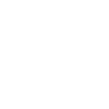
t = 0.00 s
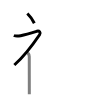
t = 2.50 s
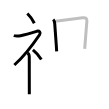
t = 5.25 s
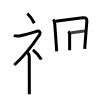
t = 7.75 s
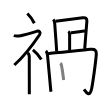
t = 10.50 s
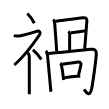
t = 13.00 s

The animated SVG that drew these frames (rendered in a browser with its animation timeline set to each time). Animation: 13 SMIL elements (animate=13); one cycle of 13.00 s.

<svg width="109px" height="109px" viewBox="0 0 px 109px" xmlns="http://www.w3.org/2000/svg" xmlns:xlink="http://www.w3.org/1999/xlink" xml:space="preserve" version="1.1"  baseProfile="full">
<path d="M27.33,13.5c2.39,2.29,4.95,5.73,7,9.75" style="fill:none;stroke:black;stroke-width:3;opacity:0">
  <animate attributeType="CSS" attributeName="opacity" from="0" to="1" begin="0s" dur="1s" repeatCount="Indefinite" fill="freeze" />
</path>
<path d="M13.83,35.5c2.01,0.89,4.73,0.64,6.84,0.17c5.43-1.2,14.05-3.79,16.16-4.42c2.5-0.75,4.27,1.26,2.75,3.5C34.33,42.5,23.08,57.25,14.33,65" style="fill:none;stroke:black;stroke-width:3;opacity:0">
  <animate attributeType="CSS" attributeName="opacity" from="0" to="1" begin="1s" dur="1s" repeatCount="Indefinite" fill="freeze" />
</path>
<path d="M27.75,52.86c0.88,0.88,1.52,2.26,1.52,3.64c0,5.42,0.04,22.34,0.05,32.37c0,2.33,0.01,4.22,0.01,5.37" style="fill:none;stroke:black;stroke-width:3;opacity:0">
  <animate attributeType="CSS" attributeName="opacity" from="0" to="1" begin="2s" dur="1s" repeatCount="Indefinite" fill="freeze" />
</path>
<path d="M32.88,49.88c2.89,2.26,5.98,5.66,8.45,9.62" style="fill:none;stroke:black;stroke-width:3;opacity:0">
  <animate attributeType="CSS" attributeName="opacity" from="0" to="1" begin="3s" dur="1s" repeatCount="Indefinite" fill="freeze" />
</path>
<path d="M53.2,19.55c0.94,0.94,1.41,2.28,1.55,4.36c0.52,7.6,1.4,17.99,1.92,27.43" style="fill:none;stroke:black;stroke-width:3;opacity:0">
  <animate attributeType="CSS" attributeName="opacity" from="0" to="1" begin="4s" dur="1s" repeatCount="Indefinite" fill="freeze" />
</path>
<path d="M55.5,21.14c5.79-0.8,21.26-2.61,27.16-3.38c2.93-0.38,4.46,0.36,4.22,3.37c-0.59,7.23-1.63,20.11-2.17,27.65" style="fill:none;stroke:black;stroke-width:3;opacity:0">
  <animate attributeType="CSS" attributeName="opacity" from="0" to="1" begin="5s" dur="1s" repeatCount="Indefinite" fill="freeze" />
</path>
<path d="M68.27,31.49c0.76,0.46,1.37,2.06,1.37,2.99c0,2.76-0.01,10.95-0.01,15.76" style="fill:none;stroke:black;stroke-width:3;opacity:0">
  <animate attributeType="CSS" attributeName="opacity" from="0" to="1" begin="6s" dur="1s" repeatCount="Indefinite" fill="freeze" />
</path>
<path d="M70.75,32.91c3.75-0.54,8.87-1.29,14.33-1.8" style="fill:none;stroke:black;stroke-width:3;opacity:0">
  <animate attributeType="CSS" attributeName="opacity" from="0" to="1" begin="7s" dur="1s" repeatCount="Indefinite" fill="freeze" />
</path>
<path d="M45.91,50.84c1,1,1.41,2.76,1.65,4.82c0.27,2.32,1.84,20.05,2.75,29.83c0.26,2.85,0.49,5.11,0.65,6.25" style="fill:none;stroke:black;stroke-width:3;opacity:0">
  <animate attributeType="CSS" attributeName="opacity" from="0" to="1" begin="8s" dur="1s" repeatCount="Indefinite" fill="freeze" />
</path>
<path d="M48.06,53.65c5.87-0.81,34.83-3.42,42.34-4.3c4.02-0.47,6.17,0.38,5.9,4.78c-0.49,7.84-3.71,30.08-4.68,34.59c-1.92,8.98-5.47,3.63-7.57,0.63" style="fill:none;stroke:black;stroke-width:3;opacity:0">
  <animate attributeType="CSS" attributeName="opacity" from="0" to="1" begin="9s" dur="1s" repeatCount="Indefinite" fill="freeze" />
</path>
<path d="M60.39,63.12c0.71,0.71,1.08,1.58,1.14,2.6c0.6,2.71,1.14,6.36,1.62,10.26c0.17,1.39,0.33,2.75,0.49,4" style="fill:none;stroke:black;stroke-width:3;opacity:0">
  <animate attributeType="CSS" attributeName="opacity" from="0" to="1" begin="10s" dur="1s" repeatCount="Indefinite" fill="freeze" />
</path>
<path d="M62.35,64.33c5.4-0.83,10.69-1.63,15.84-2.25c1.88-0.23,3.01,1.34,2.74,2.68c-1.12,5.52-1.68,7.5-2.41,10.25" style="fill:none;stroke:black;stroke-width:3;opacity:0">
  <animate attributeType="CSS" attributeName="opacity" from="0" to="1" begin="11s" dur="1s" repeatCount="Indefinite" fill="freeze" />
</path>
<path d="M64.52,77.66c3.22-0.38,7.67-0.89,12.52-1.35c1.11-0.11,2.19-0.22,3.21-0.36" style="fill:none;stroke:black;stroke-width:3;opacity:0">
  <animate attributeType="CSS" attributeName="opacity" from="0" to="1" begin="12s" dur="1s" repeatCount="Indefinite" fill="freeze" />
</path>
</svg>
